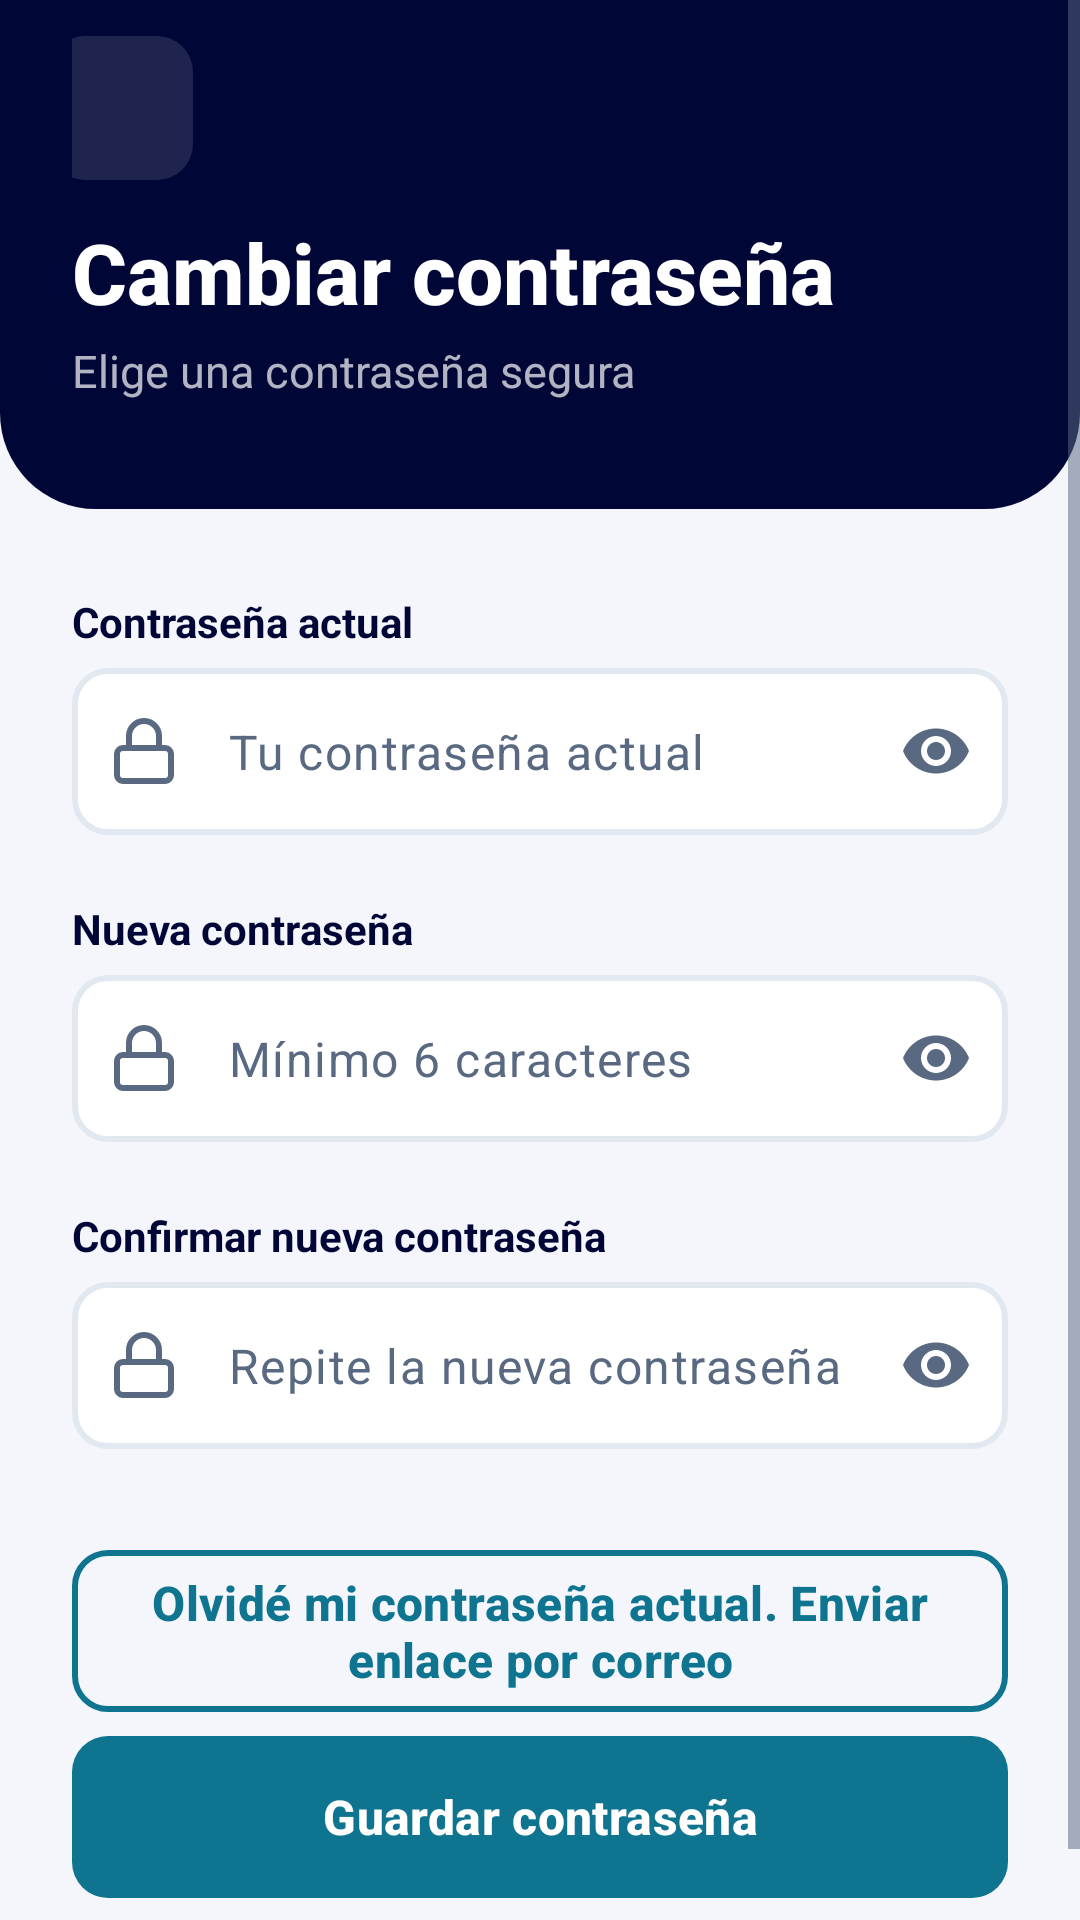

The Android layout XML behind this screen, and the referenced resources:
<!-- AndroidManifest.xml: application theme Theme.Coinly -->
<!-- res/layout/activity_change_password.xml -->
<?xml version="1.0" encoding="utf-8"?>
<ScrollView xmlns:android="http://schemas.android.com/apk/res/android" xmlns:app="http://schemas.android.com/apk/res-auto" xmlns:tools="http://schemas.android.com/tools"
    android:layout_width="match_parent"
    android:layout_height="match_parent"
    android:background="@color/coinly_surface"
    android:fillViewport="true"
    android:overScrollMode="ifContentScrolls">

    <LinearLayout
        android:layout_width="match_parent"
        android:layout_height="wrap_content"
        android:orientation="vertical">

    <LinearLayout
        android:layout_width="match_parent"
        android:layout_height="wrap_content"
        android:background="@drawable/bg_header_navy"
        android:orientation="vertical"
        android:paddingStart="24dp"
        android:paddingTop="12dp"
        android:paddingEnd="24dp"
        android:paddingBottom="36dp">

        <ImageButton
            android:layout_width="48dp"
            android:layout_height="48dp"
            android:id="@+id/btnBackChangePassword"
            style="@style/Widget.Coinly.IconButton"
            android:layout_marginStart="-8dp"
            android:layout_marginBottom="12dp"
            android:contentDescription="@string/text_267"
            android:src="@drawable/ic_back" />

        <TextView
            android:layout_width="wrap_content"
            android:layout_height="wrap_content"
            android:layout_marginTop="0dp"
            android:accessibilityHeading="true"
            android:fontFamily="sans-serif-medium"
            android:text="@string/text_268"
            android:textColor="@color/coinly_on_dark"
            android:textSize="28sp"
            android:textStyle="bold" />

        <TextView
            android:layout_width="wrap_content"
            android:layout_height="wrap_content"
            android:layout_marginTop="4dp"
            android:text="@string/text_269"
            android:textColor="@color/coinly_on_dark_muted"
            android:textSize="15sp" />
    </LinearLayout>

        <LinearLayout
            android:layout_width="match_parent"
            android:layout_height="wrap_content"
            android:orientation="vertical"
            android:paddingStart="24dp"
            android:paddingTop="28dp"
            android:paddingEnd="24dp"
            android:paddingBottom="32dp">

            <TextView
                style="@style/Coinly.Text.FieldLabel"
                android:layout_width="wrap_content"
                android:layout_height="wrap_content"
                android:labelFor="@+id/etCurrentPassword"
                android:text="@string/text_270" />

            <com.google.android.material.textfield.TextInputLayout
                android:id="@+id/tilCurrentPassword"
                style="@style/Widget.Coinly.TextInputLayout"
                android:layout_width="match_parent"
                android:layout_height="wrap_content"
                app:startIconDrawable="@drawable/ic_lock"
                app:endIconMode="password_toggle">

                <com.google.android.material.textfield.TextInputEditText
                    android:id="@+id/etCurrentPassword"
                    style="@style/Widget.Coinly.EditText"
                    android:layout_width="match_parent"
                    android:layout_height="wrap_content"
                    android:hint="@string/text_271"
                    android:inputType="textPassword"
                    android:autofillHints="password"
                    android:imeOptions="actionNext" />
            </com.google.android.material.textfield.TextInputLayout>

            <TextView
                style="@style/Coinly.Text.FieldLabel"
                android:layout_width="wrap_content"
                android:layout_height="wrap_content"
                android:labelFor="@+id/etNewPassword"
                android:text="@string/text_272" />

            <com.google.android.material.textfield.TextInputLayout
                android:id="@+id/tilNewPassword"
                style="@style/Widget.Coinly.TextInputLayout"
                android:layout_width="match_parent"
                android:layout_height="wrap_content"
                app:startIconDrawable="@drawable/ic_lock"
                app:endIconMode="password_toggle">

                <com.google.android.material.textfield.TextInputEditText
                    android:id="@+id/etNewPassword"
                    style="@style/Widget.Coinly.EditText"
                    android:layout_width="match_parent"
                    android:layout_height="wrap_content"
                    android:hint="@string/text_273"
                    android:inputType="textPassword"
                    android:autofillHints="newPassword"
                    android:imeOptions="actionNext" />
            </com.google.android.material.textfield.TextInputLayout>

            <TextView
                style="@style/Coinly.Text.FieldLabel"
                android:layout_width="wrap_content"
                android:layout_height="wrap_content"
                android:labelFor="@+id/etConfirmNewPassword"
                android:text="@string/text_274" />

            <com.google.android.material.textfield.TextInputLayout
                android:id="@+id/tilConfirmNewPassword"
                style="@style/Widget.Coinly.TextInputLayout"
                android:layout_width="match_parent"
                android:layout_height="wrap_content"
                app:startIconDrawable="@drawable/ic_lock"
                app:endIconMode="password_toggle">

                <com.google.android.material.textfield.TextInputEditText
                    android:id="@+id/etConfirmNewPassword"
                    style="@style/Widget.Coinly.EditText"
                    android:layout_width="match_parent"
                    android:layout_height="wrap_content"
                    android:hint="@string/text_275"
                    android:inputType="textPassword"
                    android:autofillHints="newPassword"
                    android:imeOptions="actionDone" />
            </com.google.android.material.textfield.TextInputLayout>

            <TextView
                android:id="@+id/tvChangePasswordError"
                android:layout_width="match_parent"
                android:layout_height="wrap_content"
                android:textColor="@color/coinly_danger_text"
                android:textSize="14sp"
                android:accessibilityLiveRegion="polite"
                android:visibility="gone" />

            <com.google.android.material.button.MaterialButton
                android:id="@+id/btnResetFromChange"
                style="@style/Widget.Coinly.Button.Outline"
                android:layout_width="match_parent"
                android:layout_height="wrap_content"
                android:layout_marginTop="12dp"
                android:text="@string/password_reset_from_change" />

            <com.google.android.material.button.MaterialButton
                android:id="@+id/btnSavePassword"
                style="@style/Widget.Coinly.Button"
                android:layout_width="match_parent"
                android:layout_height="wrap_content"
                android:layout_marginTop="8dp"
                android:text="@string/text_276" />
        </LinearLayout>
    </LinearLayout>
</ScrollView>
<!-- resources referenced by this layout -->
<resources>
  <color name="coinly_danger_text">#C22973</color>
  <color name="coinly_on_dark">#FFFFFF</color>
  <color name="coinly_on_dark_muted">#B3FFFFFF</color>
  <color name="coinly_surface">#F4F6FB</color>
  <!-- drawable bg_header_navy (drawable) -->
  <?xml version="1.0" encoding="utf-8"?>
  <shape xmlns:android="http://schemas.android.com/apk/res/android" android:shape="rectangle">
      <solid android:color="@color/coinly_brand_navy" />
      <corners android:bottomLeftRadius="32dp" android:bottomRightRadius="32dp" />
  </shape>
  <string name="password_reset_from_change">Olvidé mi contraseña actual. Enviar enlace por correo</string>
  <string name="text_267" formatted="false">"Volver"</string>
  <string name="text_268" formatted="false">"Cambiar contraseña"</string>
  <string name="text_269" formatted="false">"Elige una contraseña segura"</string>
  <string name="text_270" formatted="false">"Contraseña actual"</string>
  <string name="text_271" formatted="false">"Tu contraseña actual"</string>
  <string name="text_272" formatted="false">"Nueva contraseña"</string>
  <string name="text_273" formatted="false">"Mínimo 6 caracteres"</string>
  <string name="text_274" formatted="false">"Confirmar nueva contraseña"</string>
  <string name="text_275" formatted="false">"Repite la nueva contraseña"</string>
  <string name="text_276" formatted="false">"Guardar contraseña"</string>
  <style name="Coinly.Text.FieldLabel" parent="">
          <item name="android:textAppearance">@style/TextAppearance.Coinly.FieldLabel</item>
          <item name="android:layout_marginBottom">6dp</item>
      </style>
  <color name="coinly_brand_navy">#000636</color>
  <style name="TextAppearance.Coinly.FieldLabel" parent="">
          <item name="android:fontFamily">sans-serif-medium</item>
          <item name="android:textSize">14sp</item>
          <item name="android:textStyle">bold</item>
          <item name="android:textColor">@color/coinly_heading</item>
      </style>
  <color name="coinly_teal">#0E7490</color>
  <color name="coinly_accent">#0E7490</color>
  <color name="coinly_text_primary">#1E293B</color>
  <color name="coinly_text_secondary">#596981</color>
  <color name="coinly_card">#FFFFFF</color>
  <style name="ShapeAppearance.Coinly.Control" parent="">
          <item name="cornerFamily">rounded</item>
          <item name="cornerSize">12dp</item>
      </style>
  <style name="TextAppearance.Coinly.Error" parent="">
          <item name="android:textSize">13sp</item>
          <item name="android:textColor">@color/coinly_danger_text</item>
      </style>
  <color name="coinly_on_accent">#FFFFFF</color>
  <color name="coinly_tint_info">#EFF9FB</color>
  <color name="coinly_heading">#000636</color>
  <color name="coinly_green">#2FA36B</color>
  <color name="coinly_outline">#E2E8F0</color>
  <color name="coinly_tint_neutral">#F0F2F8</color>
  <style name="ThemeOverlay.Coinly.BottomSheetDialog" parent="ThemeOverlay.Material3.BottomSheetDialog">
          <item name="bottomSheetStyle">@style/Widget.Coinly.BottomSheet</item>
      </style>
  <style name="ShapeAppearance.Coinly.Pill" parent="">
          <item name="cornerFamily">rounded</item>
          <item name="cornerSize">50%</item>
      </style>
  <style name="Widget.Coinly.BottomSheet" parent="Widget.Material3.BottomSheet">
          <item name="backgroundTint">@color/coinly_card</item>
          <item name="shapeAppearance">@style/ShapeAppearance.Coinly.Sheet</item>
          <item name="shapeAppearanceOverlay">@style/ShapeAppearance.Coinly.Sheet</item>
      </style>
  <style name="ShapeAppearance.Coinly.Sheet" parent="">
          <item name="cornerFamily">rounded</item>
          <item name="cornerSizeTopLeft">24dp</item>
          <item name="cornerSizeTopRight">24dp</item>
          <item name="cornerSizeBottomLeft">0dp</item>
          <item name="cornerSizeBottomRight">0dp</item>
      </style>
</resources>
